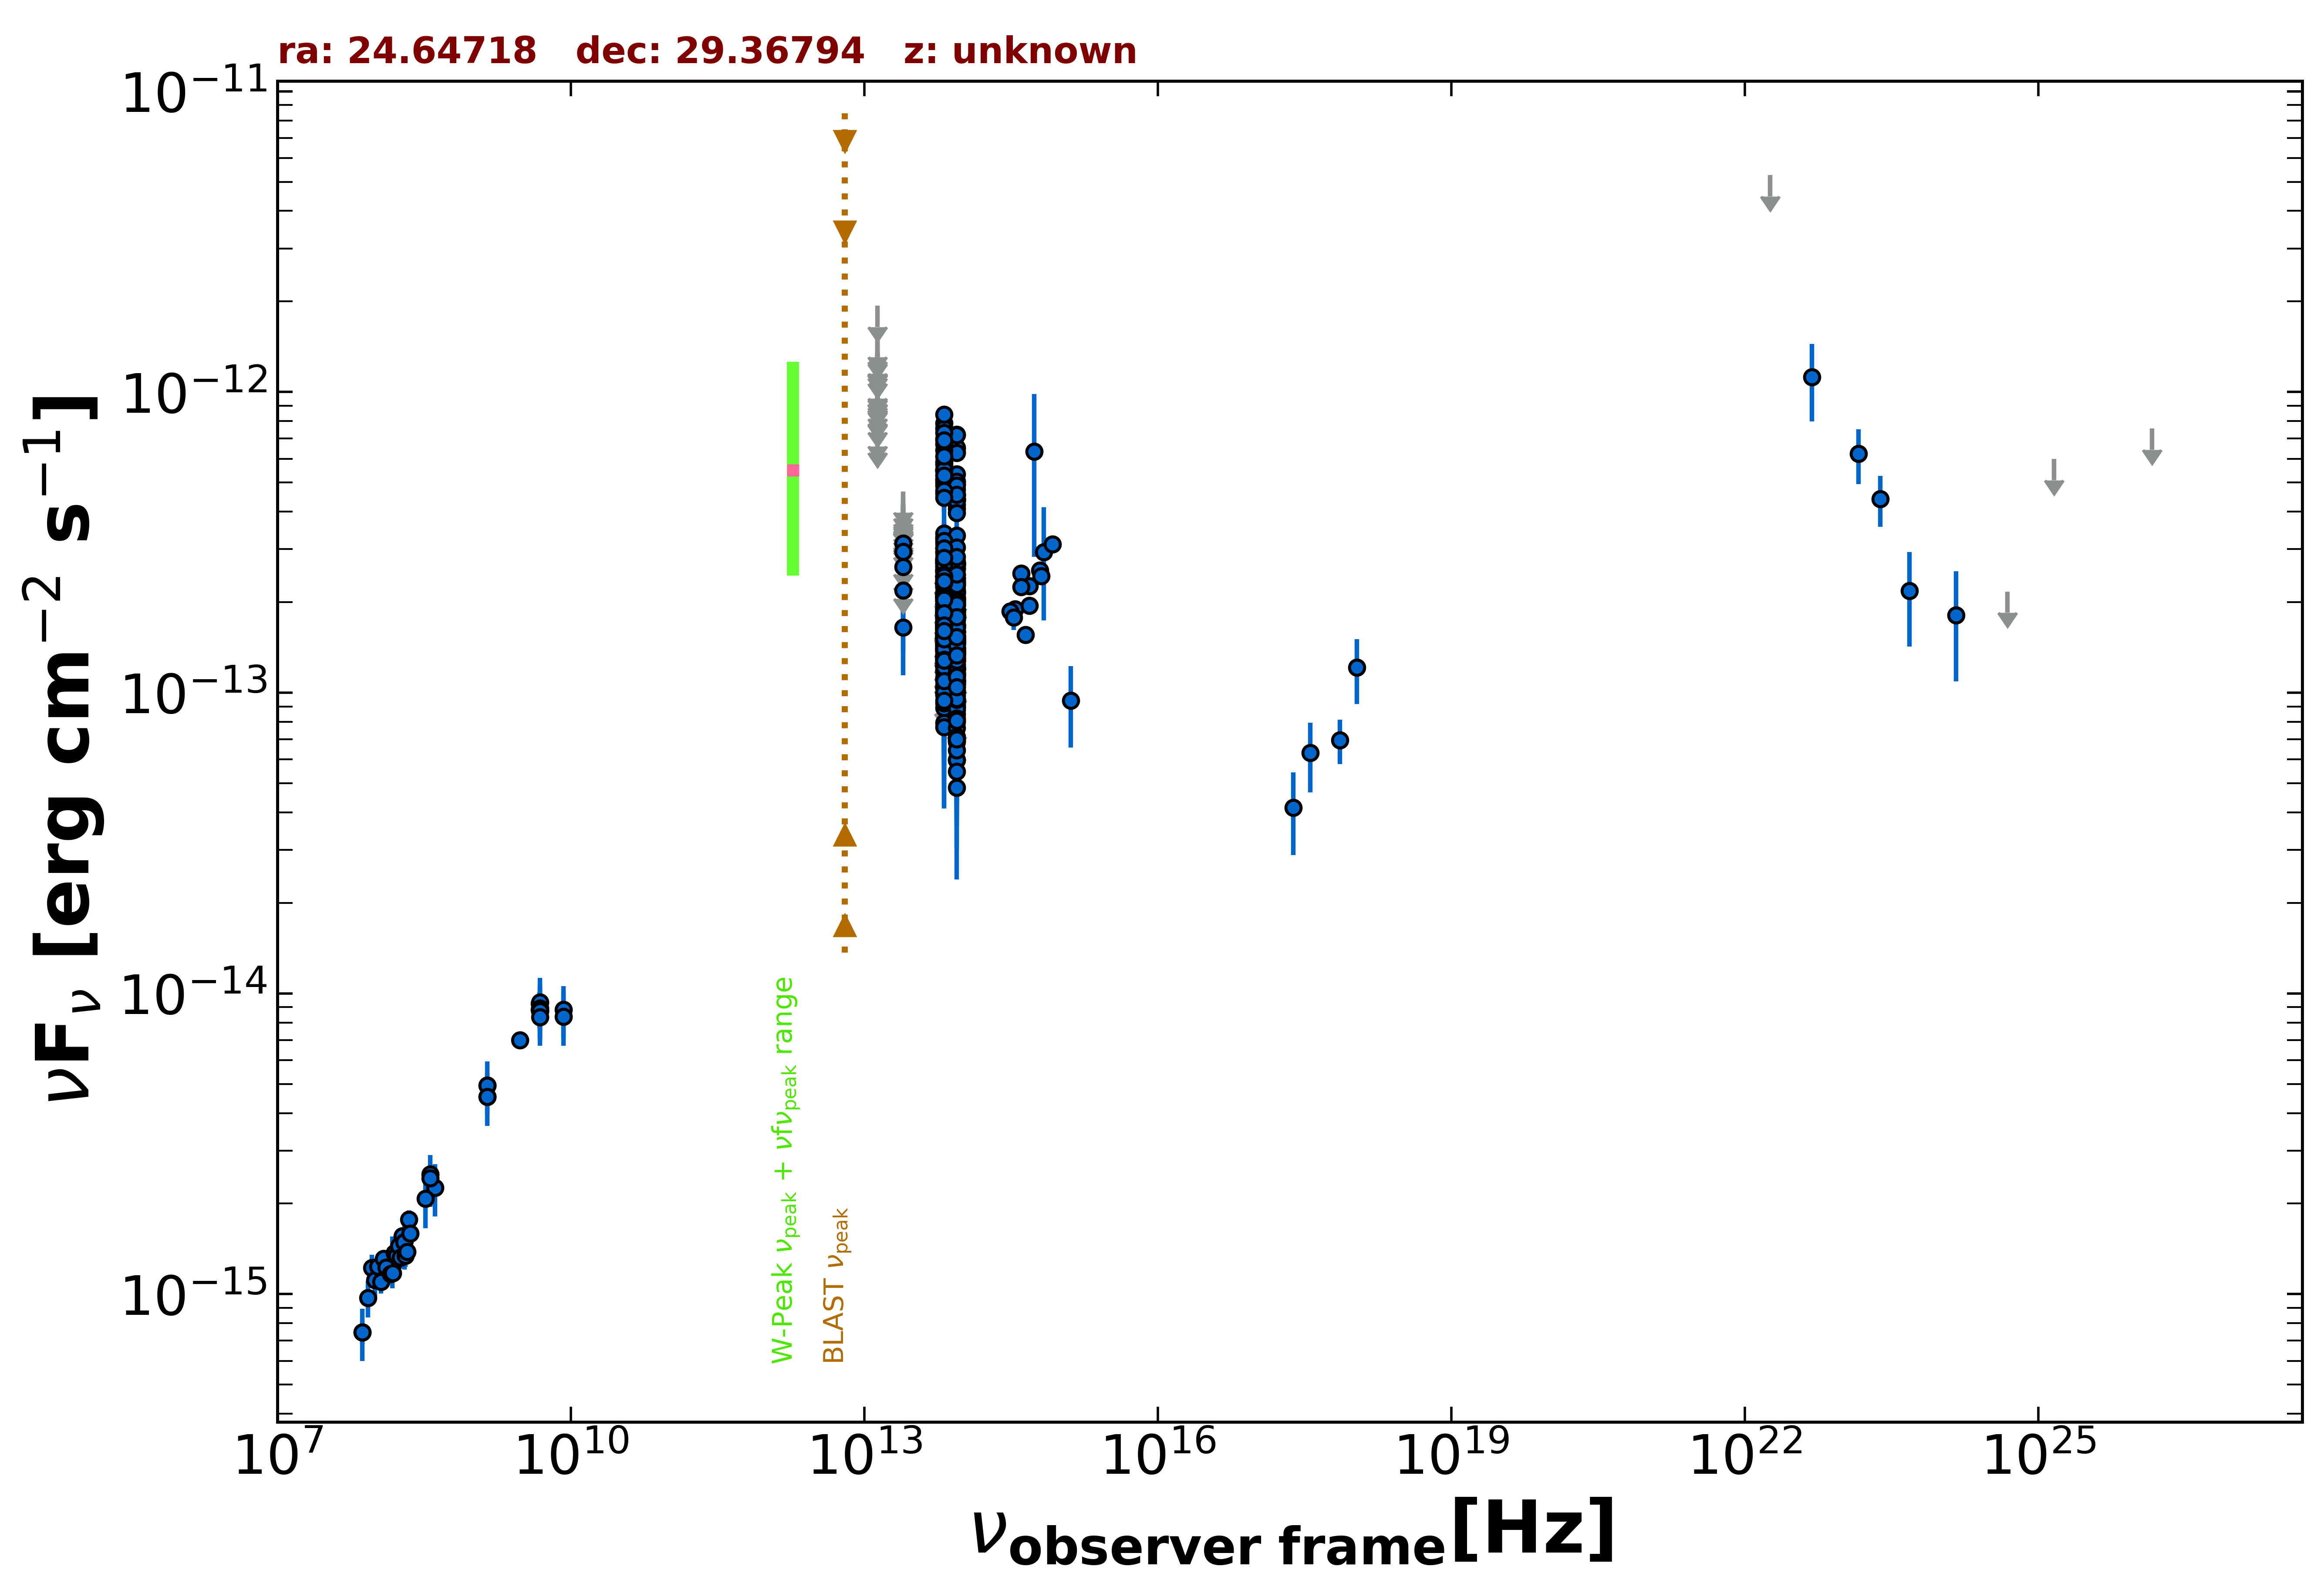

Source data for this figure (header and first rows):
freq., flux, err_flux, MJD_start, MJD_end, flag, catalog, reference
1.400e+09, 4.943e-15, 1.485e-16, 55000, 55000, , NVSS, Condon et al. 1998  AJ  115  1693
3.000e+09, 7.000e-15, 2.950e-17, 55000, 55000, , VLASSQL, Gordon et al. 2021  ApJS  255  30
2.418e+17, 4.153e-14, 1.272e-14, 55624, 55731, , 1OUSX, Giommi et al. in preparation
3.627e+17, 6.306e-14, 1.646e-14, 55624, 55731, , 1OUSX, Giommi et al. in preparation
7.253e+17, 6.956e-14, 1.166e-14, 55624, 55731, , 1OUSX, Giommi et al. in preparation
1.088e+18, 1.212e-13, 2.938e-14, 55624, 55731, , 1OUSX, Giommi et al. in preparation
1.500e+08, 1.245e-15, 1.245e-16, 55000, 55000, , TGSS150, Intema et al. 2017  A&A  598  A781
7.400e+07, 7.474e-16, 6.660e-17, 55000, 55000, , VLSSR, Lane et al. 2014  MNRAS  440 327
4.800e+09, 9.264e-15, 8.160e-16, 55000, 55000, , GB6, Gregory et al. 1996  ApJS  103  427
4.800e+09, 8.832e-15, 1.152e-15, 55000, 55000, , GB87, Gregory et al. 1992  VizieR  VIII/14/j20…
4.850e+09, 8.730e-15, 0.000e+00, 55000, 55000, , NORTH20, White and Becker  1992  ApJS  79  331
1.400e+09, 4.536e-15, 0.000e+00, 55000, 55000, , NORTH20, White and Becker  1992  ApJS  79  331
3.650e+08, 2.508e-15, 0.000e+00, 55000, 55000, , NORTH20, White and Becker  1992  ApJS  79  331
8.817e+13, 1.413e-13, 2.200e-15, 55000, 55000, , UNWISE, Schlafly et al. 2019  ApJS  240  30
6.517e+13, 1.667e-13, 3.500e-15, 55000, 55000, , UNWISE, Schlafly et al. 2019  ApJS  240  30
8.817e+13, 1.194e-13, 5.150e-15, 55000, 55000, , WISE, Wright et al. 2010  AJ  140  1868
6.517e+13, 1.550e-13, 8.000e-15, 55000, 55000, , WISE, Wright et al. 2010  AJ  140  1868
2.498e+13, 1.647e-13, 2.880e-14, 55000, 55000, , WISE, Wright et al. 2010  AJ  140  1868
1.363e+13, 2.568e-13, 1.065e-13, 55000, 55000, , WISE, Wright et al. 2010  AJ  140  1868
8.817e+13, 6.322e-13, 3.320e-14, 57041, 57041, , NEOWISE, Mainzer et al. 2014  ApJ  792  30
6.517e+13, 7.882e-13, 4.430e-14, 57041, 57041, , NEOWISE, Mainzer et al. 2014  ApJ  792  30
8.817e+13, 6.463e-13, 2.920e-14, 57041, 57041, , NEOWISE, Mainzer et al. 2014  ApJ  792  30
6.517e+13, 7.562e-13, 4.180e-14, 57041, 57041, , NEOWISE, Mainzer et al. 2014  ApJ  792  30
8.817e+13, 6.541e-13, 2.950e-14, 57041, 57041, , NEOWISE, Mainzer et al. 2014  ApJ  792  30
6.517e+13, 6.993e-13, 4.835e-14, 57041, 57041, , NEOWISE, Mainzer et al. 2014  ApJ  792  30
8.817e+13, 7.212e-13, 3.125e-14, 57041, 57041, , NEOWISE, Mainzer et al. 2014  ApJ  792  30
6.517e+13, 8.423e-13, 5.745e-14, 57041, 57041, , NEOWISE, Mainzer et al. 2014  ApJ  792  30
8.817e+13, 4.097e-13, 2.720e-14, 57041, 57041, , NEOWISE, Mainzer et al. 2014  ApJ  792  30
6.517e+13, 5.504e-13, 4.160e-14, 57041, 57041, , NEOWISE, Mainzer et al. 2014  ApJ  792  30
8.817e+13, 6.276e-13, 3.585e-14, 57041, 57041, , NEOWISE, Mainzer et al. 2014  ApJ  792  30
6.517e+13, 4.892e-13, 5.825e-14, 57041, 57041, , NEOWISE, Mainzer et al. 2014  ApJ  792  30
8.817e+13, 4.394e-13, 2.960e-14, 57041, 57041, , NEOWISE, Mainzer et al. 2014  ApJ  792  30
6.517e+13, 6.413e-13, 4.260e-14, 57041, 57041, , NEOWISE, Mainzer et al. 2014  ApJ  792  30
8.817e+13, 7.192e-13, 3.780e-14, 57041, 57041, , NEOWISE, Mainzer et al. 2014  ApJ  792  30
6.517e+13, 7.329e-13, 4.865e-14, 57041, 57041, , NEOWISE, Mainzer et al. 2014  ApJ  792  30
8.817e+13, 1.154e-13, 2.930e-14, 57598, 57598, , NEOWISE, Mainzer et al. 2014  ApJ  792  30
6.517e+13, 1.402e-13, 3.710e-14, 57598, 57598, , NEOWISE, Mainzer et al. 2014  ApJ  792  30
8.817e+13, 1.515e-13, 2.625e-14, 57597, 57597, , NEOWISE, Mainzer et al. 2014  ApJ  792  30
6.517e+13, 1.846e-13, 4.180e-14, 57597, 57597, , NEOWISE, Mainzer et al. 2014  ApJ  792  30
8.817e+13, 9.455e-14, 2.412e-14, 57597, 57597, , NEOWISE, Mainzer et al. 2014  ApJ  792  30
6.517e+13, 1.728e-13, 4.045e-14, 57597, 57597, , NEOWISE, Mainzer et al. 2014  ApJ  792  30
8.817e+13, 1.813e-13, 2.820e-14, 57597, 57597, , NEOWISE, Mainzer et al. 2014  ApJ  792  30
6.517e+13, 2.151e-13, 4.775e-14, 57597, 57597, , NEOWISE, Mainzer et al. 2014  ApJ  792  30
8.817e+13, 1.528e-13, 2.500e-14, 57597, 57597, , NEOWISE, Mainzer et al. 2014  ApJ  792  30
6.517e+13, 1.574e-13, 4.375e-14, 57597, 57597, , NEOWISE, Mainzer et al. 2014  ApJ  792  30
8.817e+13, 1.487e-13, 2.300e-14, 57597, 57597, , NEOWISE, Mainzer et al. 2014  ApJ  792  30
6.517e+13, 1.632e-13, 4.770e-14, 57597, 57597, , NEOWISE, Mainzer et al. 2014  ApJ  792  30
8.817e+13, 1.140e-13, 2.344e-14, 57596, 57596, , NEOWISE, Mainzer et al. 2014  ApJ  792  30
6.517e+13, 1.329e-13, 4.424e-14, 57596, 57596, , NEOWISE, Mainzer et al. 2014  ApJ  792  30
8.817e+13, 9.317e-14, 2.552e-14, 57597, 57597, , NEOWISE, Mainzer et al. 2014  ApJ  792  30
6.517e+13, 1.114e-13, 5.019e-14, 57597, 57597, , NEOWISE, Mainzer et al. 2014  ApJ  792  30
8.817e+13, 1.021e-13, 3.158e-14, 57597, 57597, , NEOWISE, Mainzer et al. 2014  ApJ  792  30
6.517e+13, 1.744e-13, 4.780e-14, 57597, 57597, , NEOWISE, Mainzer et al. 2014  ApJ  792  30
8.817e+13, 1.598e-13, 2.390e-14, 56679, 56679, , NEOWISE, Mainzer et al. 2014  ApJ  792  30
6.517e+13, 2.069e-13, 3.775e-14, 56679, 56679, , NEOWISE, Mainzer et al. 2014  ApJ  792  30
8.817e+13, 1.510e-13, 2.300e-14, 56679, 56679, , NEOWISE, Mainzer et al. 2014  ApJ  792  30
6.517e+13, 2.030e-13, 5.020e-14, 56679, 56679, , NEOWISE, Mainzer et al. 2014  ApJ  792  30
8.817e+13, 1.888e-13, 2.300e-14, 56679, 56679, , NEOWISE, Mainzer et al. 2014  ApJ  792  30
6.517e+13, 1.776e-13, 3.290e-14, 56679, 56679, , NEOWISE, Mainzer et al. 2014  ApJ  792  30
8.817e+13, 2.069e-13, 2.370e-14, 56678, 56678, , NEOWISE, Mainzer et al. 2014  ApJ  792  30
... 555 more rows
